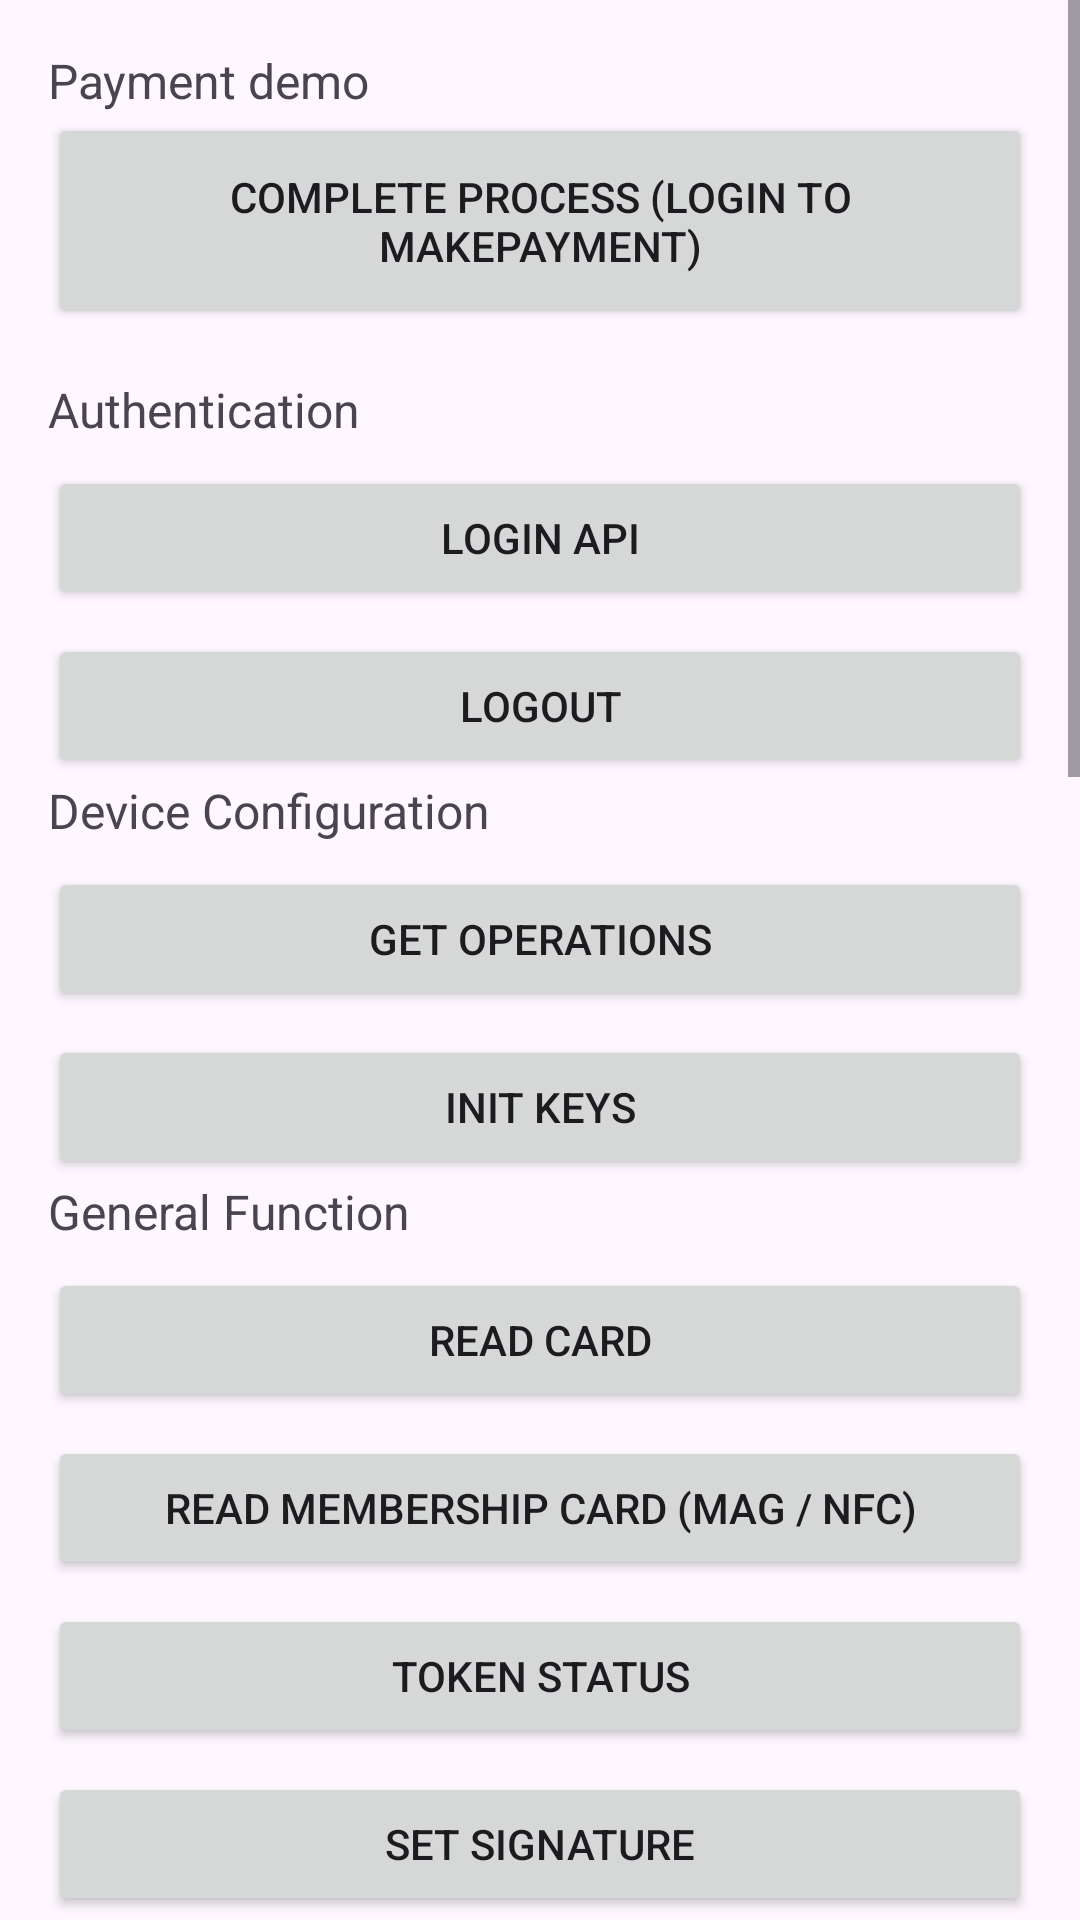

This screen was rendered from an Android layout file. Write that file and the resources it references.
<!-- AndroidManifest.xml: application theme Theme.PagandoDemoKotlin -->
<!-- res/layout/activity_main2.xml -->
<?xml version="1.0" encoding="utf-8"?>
<ScrollView xmlns:android="http://schemas.android.com/apk/res/android"
    xmlns:app="http://schemas.android.com/apk/res-auto"
    xmlns:tools="http://schemas.android.com/tools"
    android:layout_width="match_parent"
    android:layout_height="match_parent"
    tools:context=".controllers.MainActivity2">

    <LinearLayout
        android:orientation="vertical"
        android:layout_width="match_parent"
        android:layout_height="wrap_content"
        android:padding="16dp">

            <TextView
                android:layout_width="match_parent"
                android:layout_height="wrap_content"
                android:text="Payment demo"
                android:textSize="16dp"
                />

            <Button
                android:id="@+id/btnCascadeOperation"
                android:layout_width="match_parent"
                android:layout_height="72dp"
                android:layout_marginBottom="16dp"
                android:text="Complete process (login to makepayment)" />

            <TextView
                android:layout_width="match_parent"
                android:layout_height="wrap_content"
                android:text="Authentication"
                android:textSize="16dp"
                />

            <Button
                android:id="@+id/btnLoginApi"
                android:layout_width="match_parent"
                android:layout_height="wrap_content"
                android:layout_marginTop="8dp"
                android:text="Login API" />

            <Button
                android:id="@+id/btnLogOut"
                android:layout_width="match_parent"
                android:layout_height="wrap_content"
                android:layout_marginTop="8dp"
                android:text="Logout" />

            <TextView
                android:layout_width="match_parent"
                android:layout_height="wrap_content"
                android:text="Device Configuration"
                android:textSize="16dp"
                />
            <Button
                android:id="@+id/btnGetOperations"
                android:layout_width="match_parent"
                android:layout_height="wrap_content"
                android:layout_marginTop="8dp"
                android:text="Get Operations" />
            <Button
                android:id="@+id/btnInitKeys"
                android:layout_width="match_parent"
                android:layout_height="wrap_content"
                android:layout_marginTop="8dp"
                android:text="Init Keys" />
            <TextView
                android:layout_width="match_parent"
                android:layout_height="wrap_content"
                android:text="General Function"
                android:textSize="16dp"
                />
            <Button
                android:id="@+id/btnReadCard"
                android:layout_width="match_parent"
                android:layout_height="wrap_content"
                android:layout_marginTop="8dp"
                android:text="Read Card" />
            <Button
                android:id="@+id/btnReadNonEmvCard"
                android:layout_width="match_parent"
                android:layout_height="wrap_content"
                android:layout_marginTop="8dp"
                android:text="Read Membership Card (Mag / NFC)" />
            <Button
                android:id="@+id/btnGetTokenStatus"
                android:layout_width="match_parent"
                android:layout_height="wrap_content"
                android:layout_marginTop="8dp"
                android:text="Token Status" />
            <Button
                android:id="@+id/btnSetSignature"
                android:layout_width="match_parent"
                android:layout_height="wrap_content"
                android:layout_marginTop="8dp"
                android:text="Set Signature" />
            <Button
                android:id="@+id/btnTransactionByFolio"
                android:layout_width="match_parent"
                android:layout_height="wrap_content"
                android:layout_marginTop="8dp"
                android:text="Transaction By Folio" />
            <Button
                android:id="@+id/btnTransactionById"
                android:layout_width="match_parent"
                android:layout_height="wrap_content"
                android:layout_marginTop="8dp"
                android:text="Detail Transaction by id" />
            <Button
                android:id="@+id/btnGetPendingCheckouts"
                android:layout_width="match_parent"
                android:layout_height="wrap_content"
                android:layout_marginTop="8dp"
                android:text="Get Pending Checkouts" />
            <TextView
                android:layout_width="match_parent"
                android:layout_height="wrap_content"
                android:text="Promotion Sales"
                android:textSize="16dp"
                />
            <Button
                android:id="@+id/btnDoCheckout"
                android:layout_width="match_parent"
                android:layout_height="wrap_content"
                android:layout_marginTop="8dp"
                android:text="Do Checkout" />

            <Button
                android:id="@+id/btnGetPromotions"
                android:layout_width="match_parent"
                android:layout_height="wrap_content"
                android:layout_marginTop="8dp"
                android:text="Get Promotions" />
            <Button
                android:id="@+id/btnGetPayLaterPromotions"
                android:layout_width="match_parent"
                android:layout_height="wrap_content"
                android:layout_marginTop="8dp"
                android:text="Get Pay Later Promotions" />
            <TextView
                android:layout_width="match_parent"
                android:layout_height="wrap_content"
                android:text="Information about organization"
                android:textSize="16dp"
                />
            <Button
                android:id="@+id/btnGetOrganizations"
                android:layout_width="match_parent"
                android:layout_height="wrap_content"
                android:layout_marginTop="8dp"
                android:text="Get Organizations" />
            <Button
                android:id="@+id/btnChangeOrganization"
                android:layout_width="match_parent"
                android:layout_height="wrap_content"
                android:layout_marginTop="8dp"
                android:text="Change Organization" />
            <Button
                android:id="@+id/btnOrganizationTransaction"
                android:layout_width="match_parent"
                android:layout_height="wrap_content"
                android:layout_marginTop="8dp"
                android:text="Organization Transaction" />
            <TextView
                android:layout_width="match_parent"
                android:layout_height="wrap_content"
                android:text="Terminal Closure"
                android:textSize="16dp"
                />
            <Button
                android:id="@+id/btnTerminalClosure"
                android:layout_width="match_parent"
                android:layout_height="wrap_content"
                android:layout_marginTop="8dp"
                android:text="Terminal Closure" />

            <Button
                android:id="@+id/btnPreTerminalClosure"
                android:layout_width="match_parent"
                android:layout_height="wrap_content"
                android:layout_marginTop="8dp"
                android:text="Pre Terminal Closure" />
            <Button
                android:id="@+id/btnGenerateTerminalClosure"
                android:layout_width="match_parent"
                android:layout_height="wrap_content"
                android:layout_marginTop="8dp"
                android:text="Generate Terminal Closure" />
            <Button
                android:id="@+id/btnTerminalClosureById"
                android:layout_width="match_parent"
                android:layout_height="wrap_content"
                android:layout_marginTop="8dp"
                android:text="Terminal Closure By id" />
            <TextView
                android:layout_width="match_parent"
                android:layout_height="wrap_content"
                android:text="Terminal Usage"
                android:textSize="16dp"
                />
            <Button
                android:id="@+id/btnPrintStr"
                android:layout_width="match_parent"
                android:layout_height="wrap_content"
                android:layout_marginTop="8dp"
                android:text="Print String" />
            <Button
                android:id="@+id/btnPrintBitmap"
                android:layout_width="match_parent"
                android:layout_height="wrap_content"
                android:layout_marginTop="8dp"
                android:text="Print Bitmap" />
    </LinearLayout>
</ScrollView>
<!-- resources referenced by this layout -->
<resources>
  <style name="Theme.PagandoDemoKotlin" parent="Base.Theme.PagandoDemoKotlin" />
  <style name="Base.Theme.PagandoDemoKotlin" parent="Theme.Material3.DayNight.NoActionBar">
          <item name="colorPrimary">@color/colorPrimary</item>
          <item name="colorPrimaryDark">@color/colorPrimaryDark</item>
          <item name="colorAccent">@color/colorAccent</item>
          <item name="colorSecondary">@color/colorSecondary</item>
      </style>
  <color name="colorPrimary">#FF5722</color>
  <color name="colorPrimaryDark">#E64A19</color>
  <color name="colorAccent">#FFC107</color>
  <color name="colorSecondary">#00BCD4</color>
</resources>
